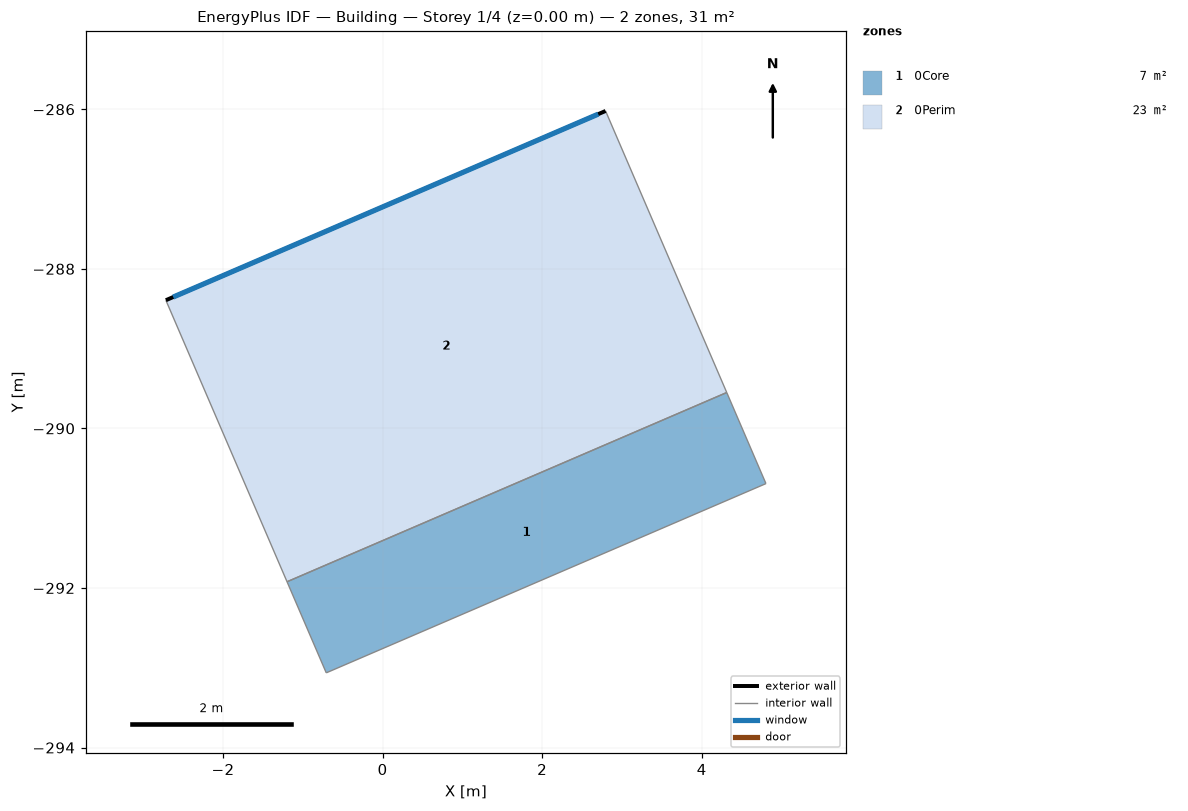
=== STOREY PLAN SPEC (per zone: floor XY polygon, exterior-wall plan segments, windows/doors) ===
zone 1: 0Core  (7.5 m²)
  floor: (4.31, -289.55) (4.81, -290.69) (-0.71, -293.06) (-1.20, -291.92)
  interior walls: 4
zone 2: 0Perim  (23.1 m²)
  floor: (2.80, -286.02) (4.31, -289.55) (-1.20, -291.92) (-2.72, -288.39)
  exterior wall: (-2.72, -288.39) – (2.80, -286.02)  [6.0 m]
    window: (-2.62, -288.35) – (2.70, -286.06)  [14.8 m²]
  interior walls: 3

=== DERIVED (storey summary) ===
Building: Building
Storey: 1 of 4  (floor level z = 0.00 m)
Storey gross floor area: 30.5 m²
Zones on this storey: 2
  - 0Core: floor 7.5 m²
  - 0Perim: floor 23.1 m²; exterior wall 6.0 m (24.7 m²); 1 window(s) 14.8 m²; WWR 60.0%
Zone adjacency (shared interzone walls):
  - 0Core ↔ 0Perim